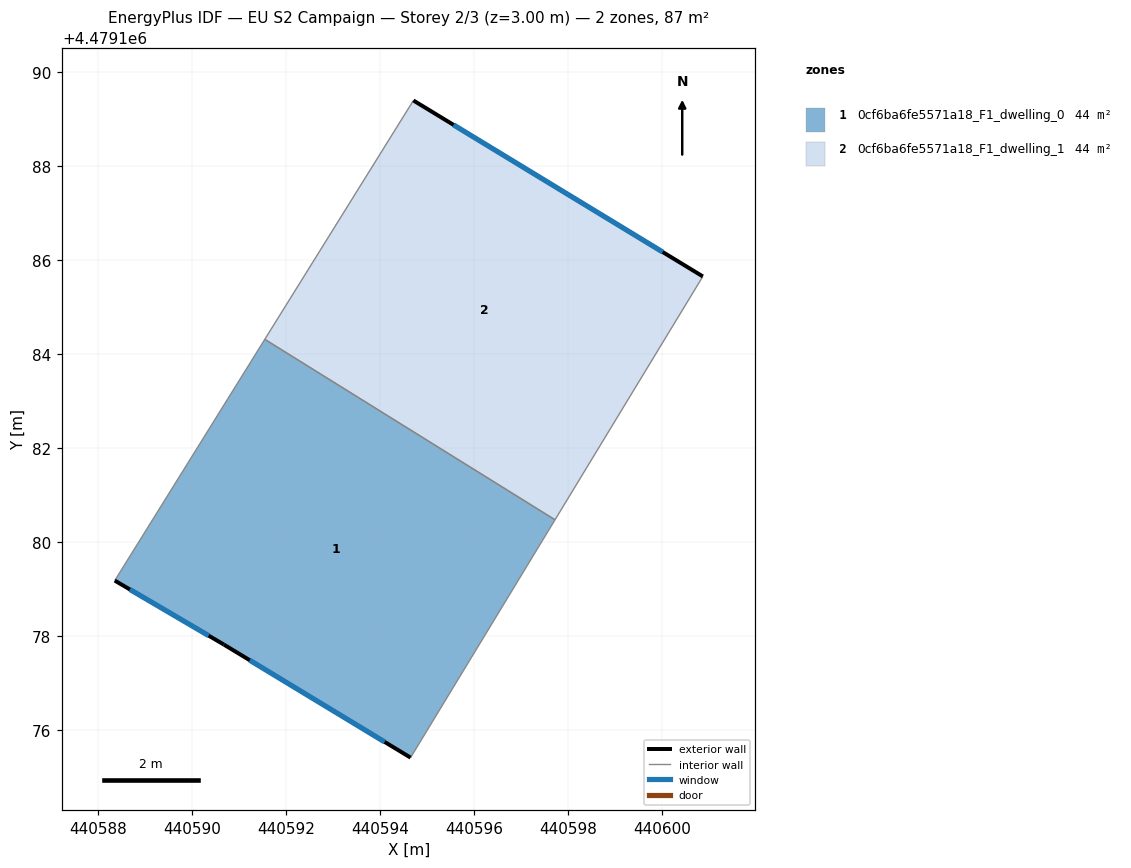
=== STOREY PLAN SPEC (per zone: floor XY polygon, exterior-wall plan segments, windows/doors) ===
zone 1: 0cf6ba6fe5571a18_F1_dwelling_0  (43.6 m²)
  floor: (440594.65, 4479175.42) (440597.72, 4479180.48) (440591.54, 4479184.32) (440588.35, 4479179.18) (440590.67, 4479177.82)
  exterior wall: (440594.65, 4479175.42) – (440590.67, 4479177.82)  [4.6 m]
    window: (440594.09, 4479175.75) – (440591.22, 4479177.49)  [7.3 m²]
  exterior wall: (440590.67, 4479177.82) – (440588.35, 4479179.18)  [2.7 m]
    window: (440590.35, 4479178.01) – (440588.67, 4479179.00)  [4.2 m²]
  interior walls: 3
zone 2: 0cf6ba6fe5571a18_F1_dwelling_1  (43.6 m²)
  floor: (440597.72, 4479180.48) (440600.86, 4479185.66) (440594.70, 4479189.40) (440591.54, 4479184.32)
  exterior wall: (440594.71, 4479189.40) – (440600.86, 4479185.66)  [7.2 m]
    window: (440595.56, 4479188.88) – (440600.01, 4479186.18)  [11.3 m²]
  interior walls: 3

=== DERIVED (storey summary) ===
Building: EU S2 Campaign
Storey: 2 of 3  (floor level z = 3.00 m)
Storey gross floor area: 87.2 m²
Zones on this storey: 2
  - 0cf6ba6fe5571a18_F1_dwelling_0: floor 43.6 m²; exterior wall 7.3 m (22.0 m²); 2 window(s) 11.5 m²; WWR 52.2%
  - 0cf6ba6fe5571a18_F1_dwelling_1: floor 43.6 m²; exterior wall 7.2 m (21.6 m²); 1 window(s) 11.3 m²; WWR 52.2%
Zone adjacency (shared interzone walls):
  - 0cf6ba6fe5571a18_F1_dwelling_0 ↔ 0cf6ba6fe5571a18_F1_dwelling_1